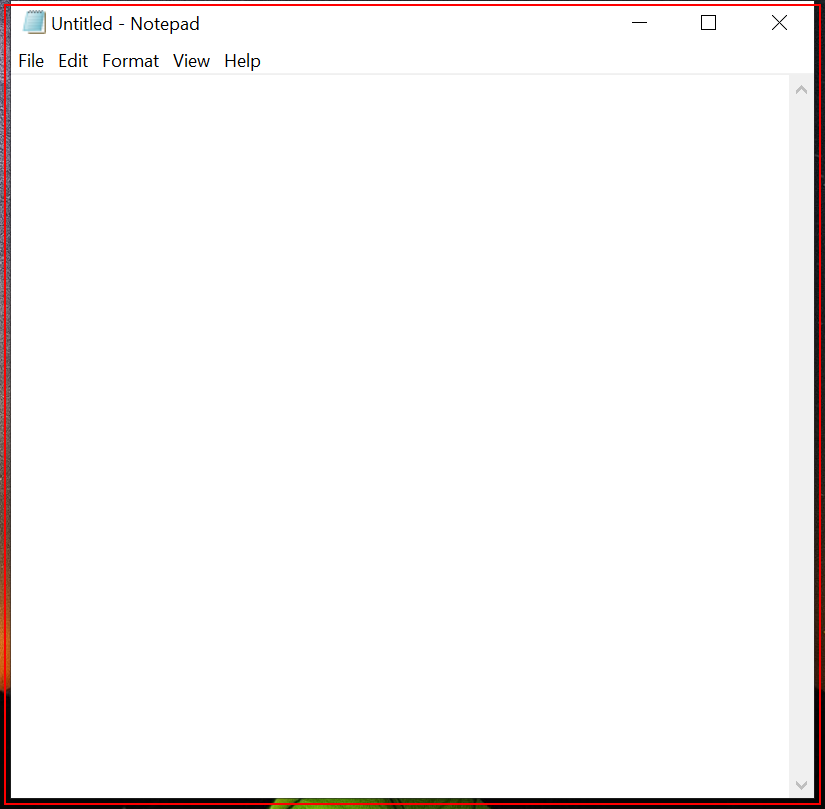
Workflow: Sequence

Step 1: Open 'notepad.exe Untitled' on the element in window 'Untitled - Notepad' (notepad.exe)

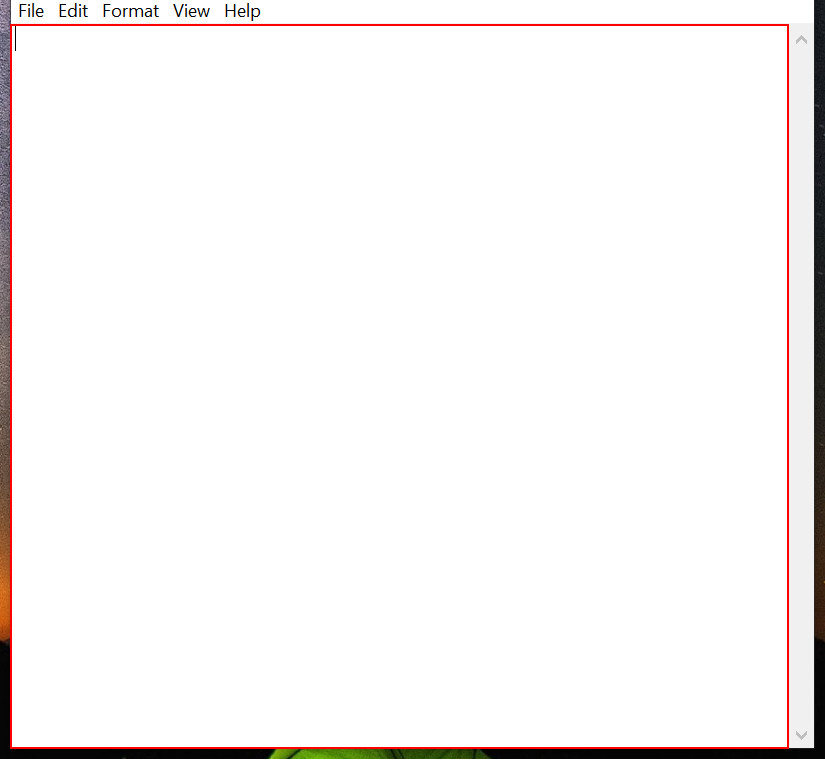
Step 2: type "hello world.welcome" into the editable text 'Text Editor'

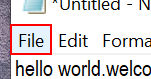
Step 3: click on the menu item 'File'

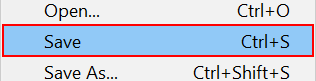
Step 4: click on 'menu item  Save Ctrl+S'

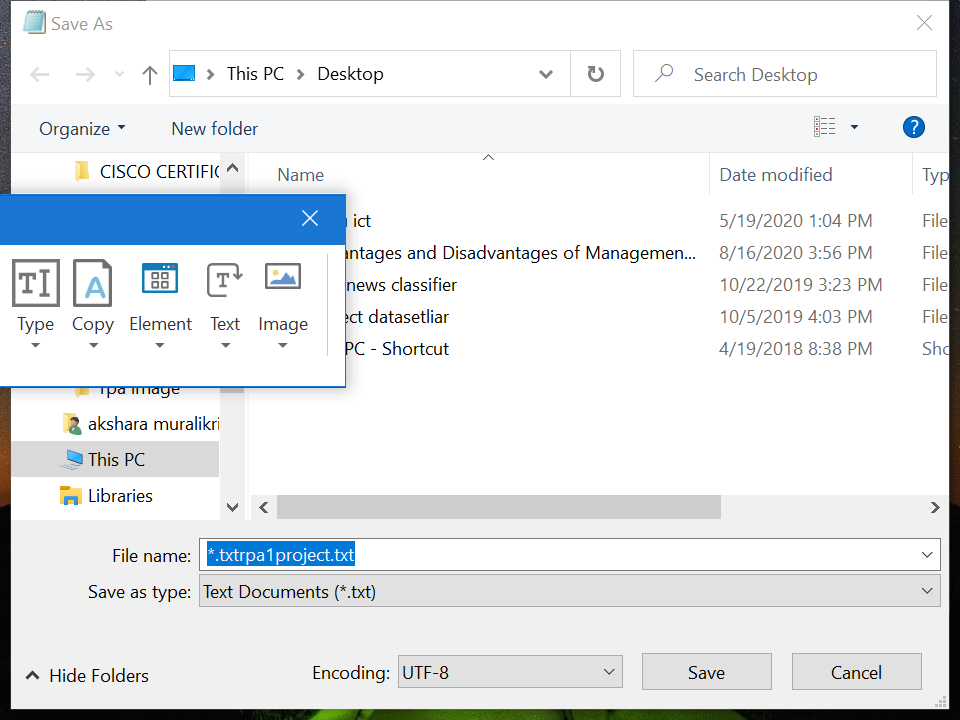
Step 5: Attach Window 'SaveAs Dialog' on the dialog in window 'Save As' (notepad.exe)

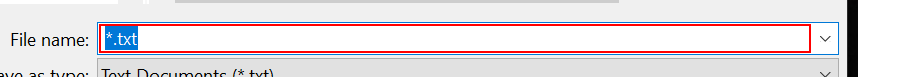
Step 6: type "rpa1project.txt"

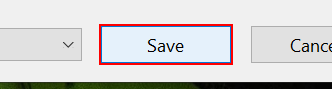
Step 7: click in window 'Save' (repeated 3 times)